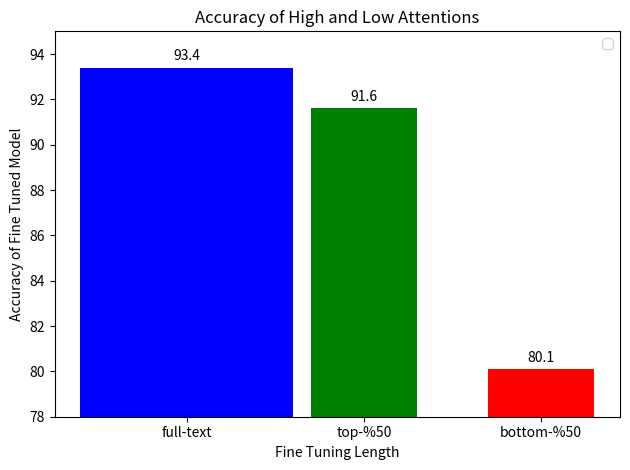
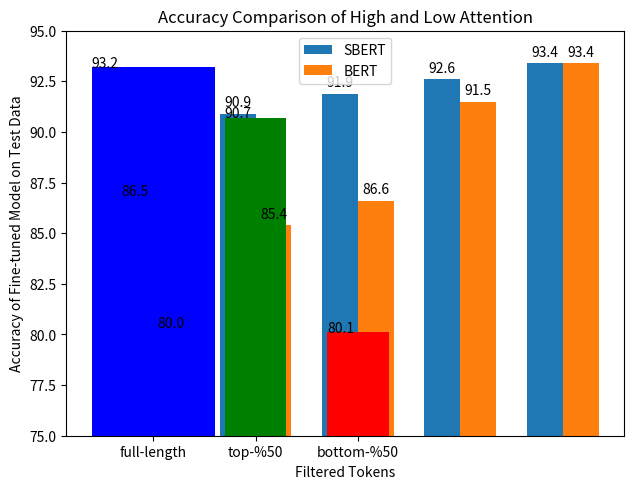

Generate these figures, in order, with matplotlib:


#%%Fig1
import matplotlib.pyplot as plt
import numpy as np
import os

labels = [ 'full-text', 'top-%50','bottom-%50']

bert= [93.4,91.6,80.1]

x = np.arange(len(labels))  # the label locations
width = 0.35  # the width of the bars

fig, ax = plt.subplots()

rects2 = ax.bar(x , bert,  color=[ 'blue','green','red'],width=[1.2,0.6,0.6])

# Add some text for labels, title and custom x-axis tick labels, etc.
ax.set_ylabel('Accuracy of Fine Tuned Model')
ax.set_xlabel('Fine Tuning Length')
ax.set_title('Accuracy of High and Low Attentions')
ax.set_xticks(x)
ax.set_xticklabels(labels)
ax.legend()
ax.set_ylim(78,95)

def autolabel(rects):
    """Attach a text label above each bar in *rects*, displaying its height."""
    for rect in rects:
        height = rect.get_height()
        ax.annotate('{}'.format(height),
                    xy=(rect.get_x() + rect.get_width() / 2, height),
                    xytext=(0, 3),  # 3 points vertical offset
                    textcoords="offset points",
                    ha='center', va='bottom')



autolabel(rects2)

fig.tight_layout()

plt.show()
plt.savefig(os.path.join('filt.png'), dpi=300, format='png', bbox_inches='tight') # use format='svg' or 'pdf' for vectorial pictures': 23}}



# %% fig2

import matplotlib.pyplot as plt
import numpy as np


labels = [ '%6','%11.5','%23.5', '%47','full text']
sbert = [86.5,90.9, 91.9, 92.6,93.4]
bert= [80.0,85.4,86.6,91.5,93.4]

x = np.arange(len(labels))  # the label locations
width = 0.35  # the width of the bars

fig, ax = plt.subplots()
rects1 = ax.bar(x - width/2, sbert, width, label='SBERT')
rects2 = ax.bar(x + width/2, bert, width, label='BERT')

# Add some text for labels, title and custom x-axis tick labels, etc.
ax.set_ylabel('Accuracy')
ax.set_title('Accuracy by filtering Bert\'s 1th layer and SBERT')
ax.set_xticks(x)
ax.set_xticklabels(labels)
ax.legend()
ax.set_ylim(75,100)

def autolabel(rects):
    """Attach a text label above each bar in *rects*, displaying its height."""
    for rect in rects:
        height = rect.get_height()
        ax.annotate('{}'.format(height),
                    xy=(rect.get_x() + rect.get_width() / 2, height),
                    xytext=(0, 3),  # 3 points vertical offset
                    textcoords="offset points",
                    ha='center', va='bottom')


autolabel(rects1)
autolabel(rects2)

fig.tight_layout()

plt.show()
plt.savefig(os.path.join('filt.png'), dpi=300, format='png', bbox_inches='tight') # use format='svg' or 'pdf' for vectorial pictures': 23}}

# %%alternative
#%%
import matplotlib.pyplot as plt
D={ u"full-length":93.2 ,u"top-%50": 90.7, u"bottom-%50":80.1}
ax = plt.gca()
ax.set_ylim([75, 95])
bars=plt.bar(range(len(D)), list(D.values()), align='center',color=[ 'blue','green','red'],width=[1.2,0.6,0.6])
for bar in bars:
    yval = bar.get_height()
    plt.text(bar.get_x(), yval + .005, yval)
plt.xticks(range(len(D)), list(D.keys()))
# Add title and axis names
plt.title('Accuracy Comparison of High and Low Attention')
plt.xlabel('Filtered Tokens')
plt.ylabel('Accuracy of Fine-tuned Model on Test Data')
 
# Create names on the x axis

plt.show()




# %%
